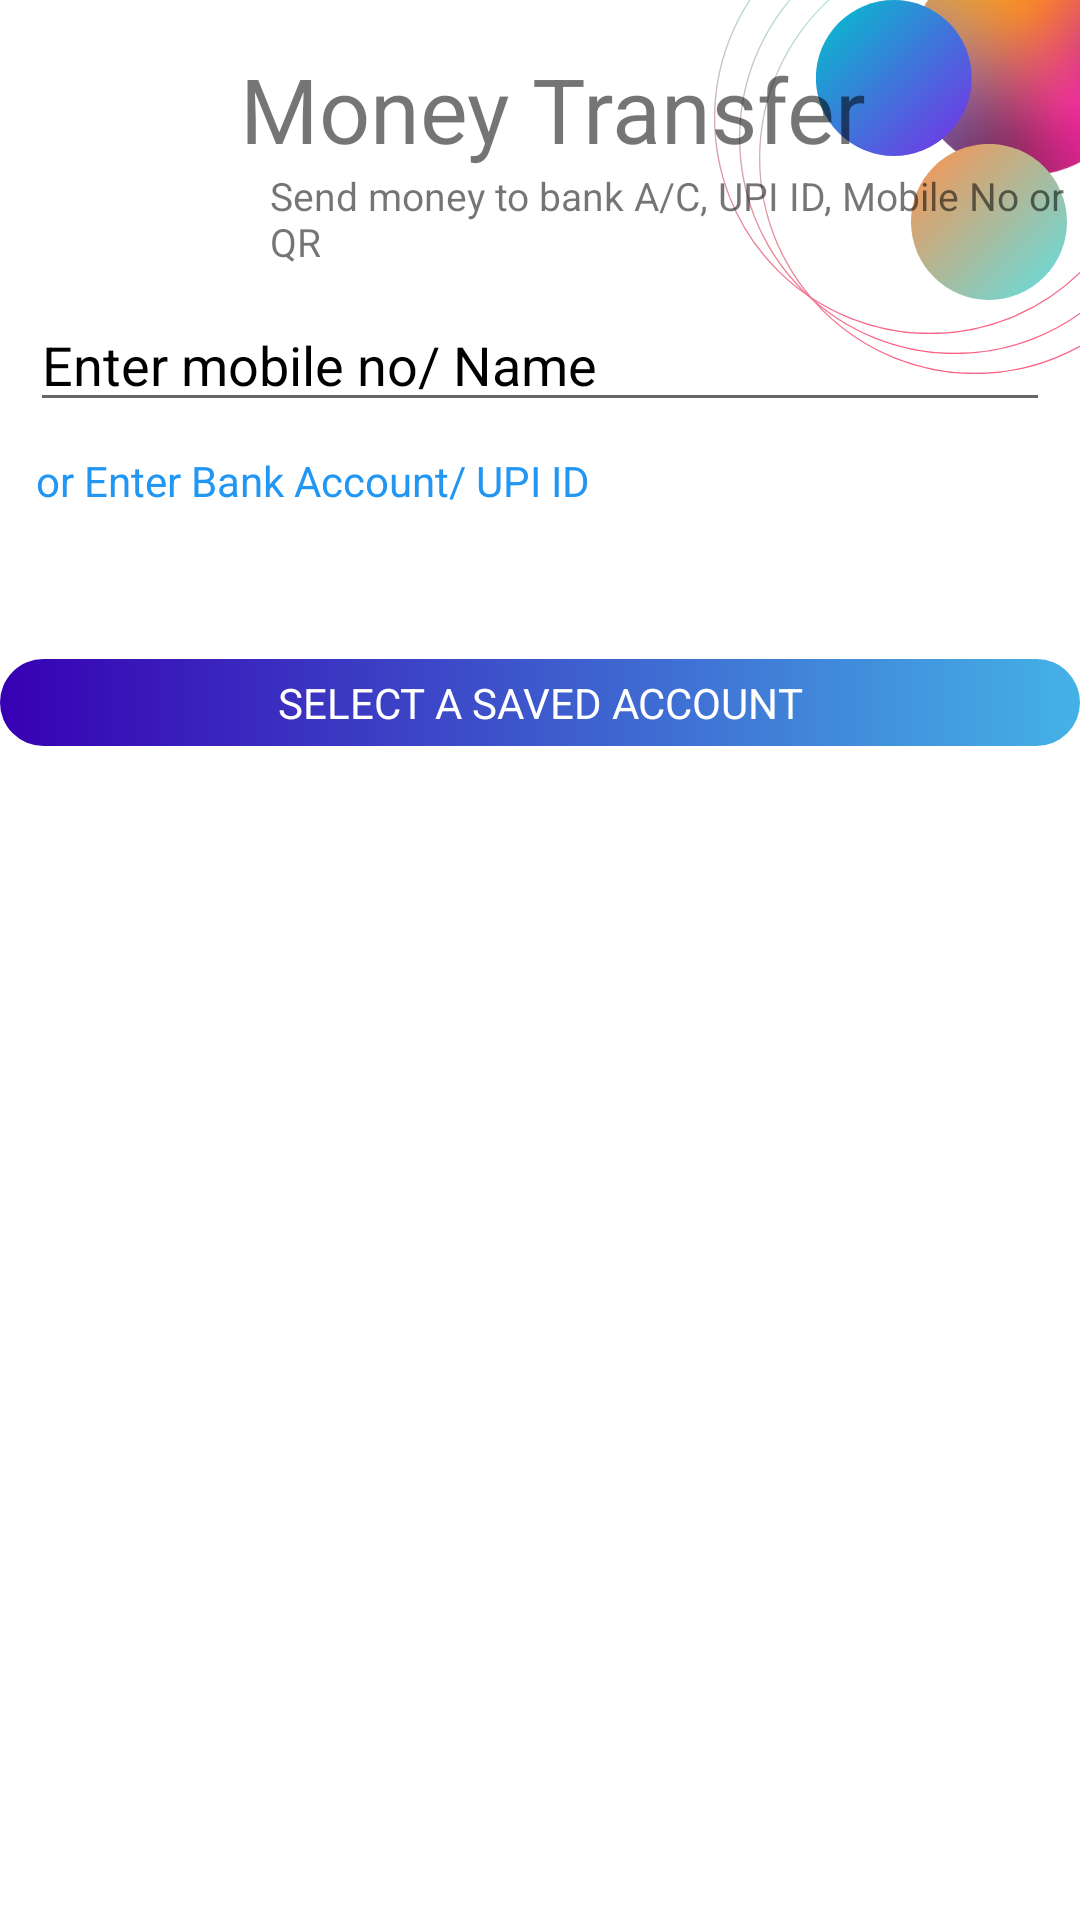

Reconstruct the res/layout file that produces this screen, plus the resources it refers to.
<!-- AndroidManifest.xml: application theme AppTheme -->
<!-- res/layout/activity_upi_pay.xml -->
<?xml version="1.0" encoding="utf-8"?>
<RelativeLayout xmlns:android="http://schemas.android.com/apk/res/android"
    xmlns:app="http://schemas.android.com/apk/res-auto"
    xmlns:tools="http://schemas.android.com/tools"
    android:layout_width="match_parent"
    android:layout_height="match_parent"
    android:background="@drawable/backscreen"
    tools:context=".upi_pay">

    <ImageView
        android:layout_width="80dp"
        android:layout_height="60dp"
        android:layout_marginTop="16dp"
        android:background="@drawable/upisymbol" />


    <TextView
        android:id="@+id/t_money"
        android:layout_width="wrap_content"
        android:layout_height="wrap_content"
        android:layout_marginStart="80dp"
        android:layout_marginTop="16dp"
        android:text="Money Transfer"
        android:textSize="30sp"

        />

    <TextView
        android:layout_width="wrap_content"
        android:layout_height="wrap_content"
        android:layout_below="@+id/t_money"
        android:layout_marginStart="90dp"
        android:id="@+id/t_account"
        android:text="Send money to bank A/C, UPI ID, Mobile No or QR"
        android:textSize="13sp"

        />
    <EditText
        android:layout_width="match_parent"
        android:layout_height="wrap_content"
        android:hint="Enter mobile no/ Name"
        android:singleLine="true"
        android:textColorHint="#000000"
        android:layout_below="@id/t_account"
        android:layout_marginTop="10dp"
        android:layout_marginHorizontal="10dp"
        android:id="@+id/e_upi"


        />

    <TextView
        android:id="@+id/textView2"
        android:layout_width="wrap_content"
        android:layout_height="wrap_content"
        android:text="or Enter Bank Account/ UPI ID"
        android:layout_below="@id/e_upi"
        android:layout_marginTop="10dp"
        android:layout_marginStart="12dp"
        android:textColor="#2196F3"

        />
    <TextView
        android:layout_width="match_parent"
        android:layout_height="wrap_content"
        android:layout_below="@+id/textView2"
        android:text="SELECT A SAVED ACCOUNT"
        android:layout_marginTop="50dp"
        android:textAlignment="center"
        android:textColor="#fff"
        android:background="@drawable/bgbtn"
        android:padding="5dp"
        android:id="@+id/t_savedaccount"
        />
    <androidx.cardview.widget.CardView
        android:layout_width="match_parent"
        android:layout_height="wrap_content"
        android:layout_below="@+id/t_savedaccount"
        >

    <androidx.recyclerview.widget.RecyclerView
        android:layout_width="match_parent"
        android:layout_height="wrap_content"

        android:id="@+id/list_holder"
        />
    </androidx.cardview.widget.CardView>



</RelativeLayout>
<!-- resources referenced by this layout -->
<resources>
  <!-- drawable backscreen: png bitmap (drawable, 63760 bytes) -->
  <!-- drawable bgbtn (drawable) -->
  <?xml version="1.0" encoding="utf-8"?>
  <shape xmlns:android="http://schemas.android.com/apk/res/android">
      <gradient
          android:startColor="#44B2E6"
          android:endColor="@color/colorPrimaryDark"
          android:angle="180"
          />
      <corners android:radius="200dp" />
  
  </shape>
  <style name="AppTheme" parent="Theme.AppCompat.Light.NoActionBar">
          
          <item name="colorPrimary">@color/colorPrimary</item>
          <item name="colorPrimaryDark">@color/colorPrimaryDark</item>
          <item name="colorAccent">@color/colorAccent</item>
      </style>
  <color name="colorPrimaryDark">#3700B3</color>
  <color name="colorPrimary">#6200EE</color>
  <color name="colorAccent">#03DAC5</color>
</resources>
